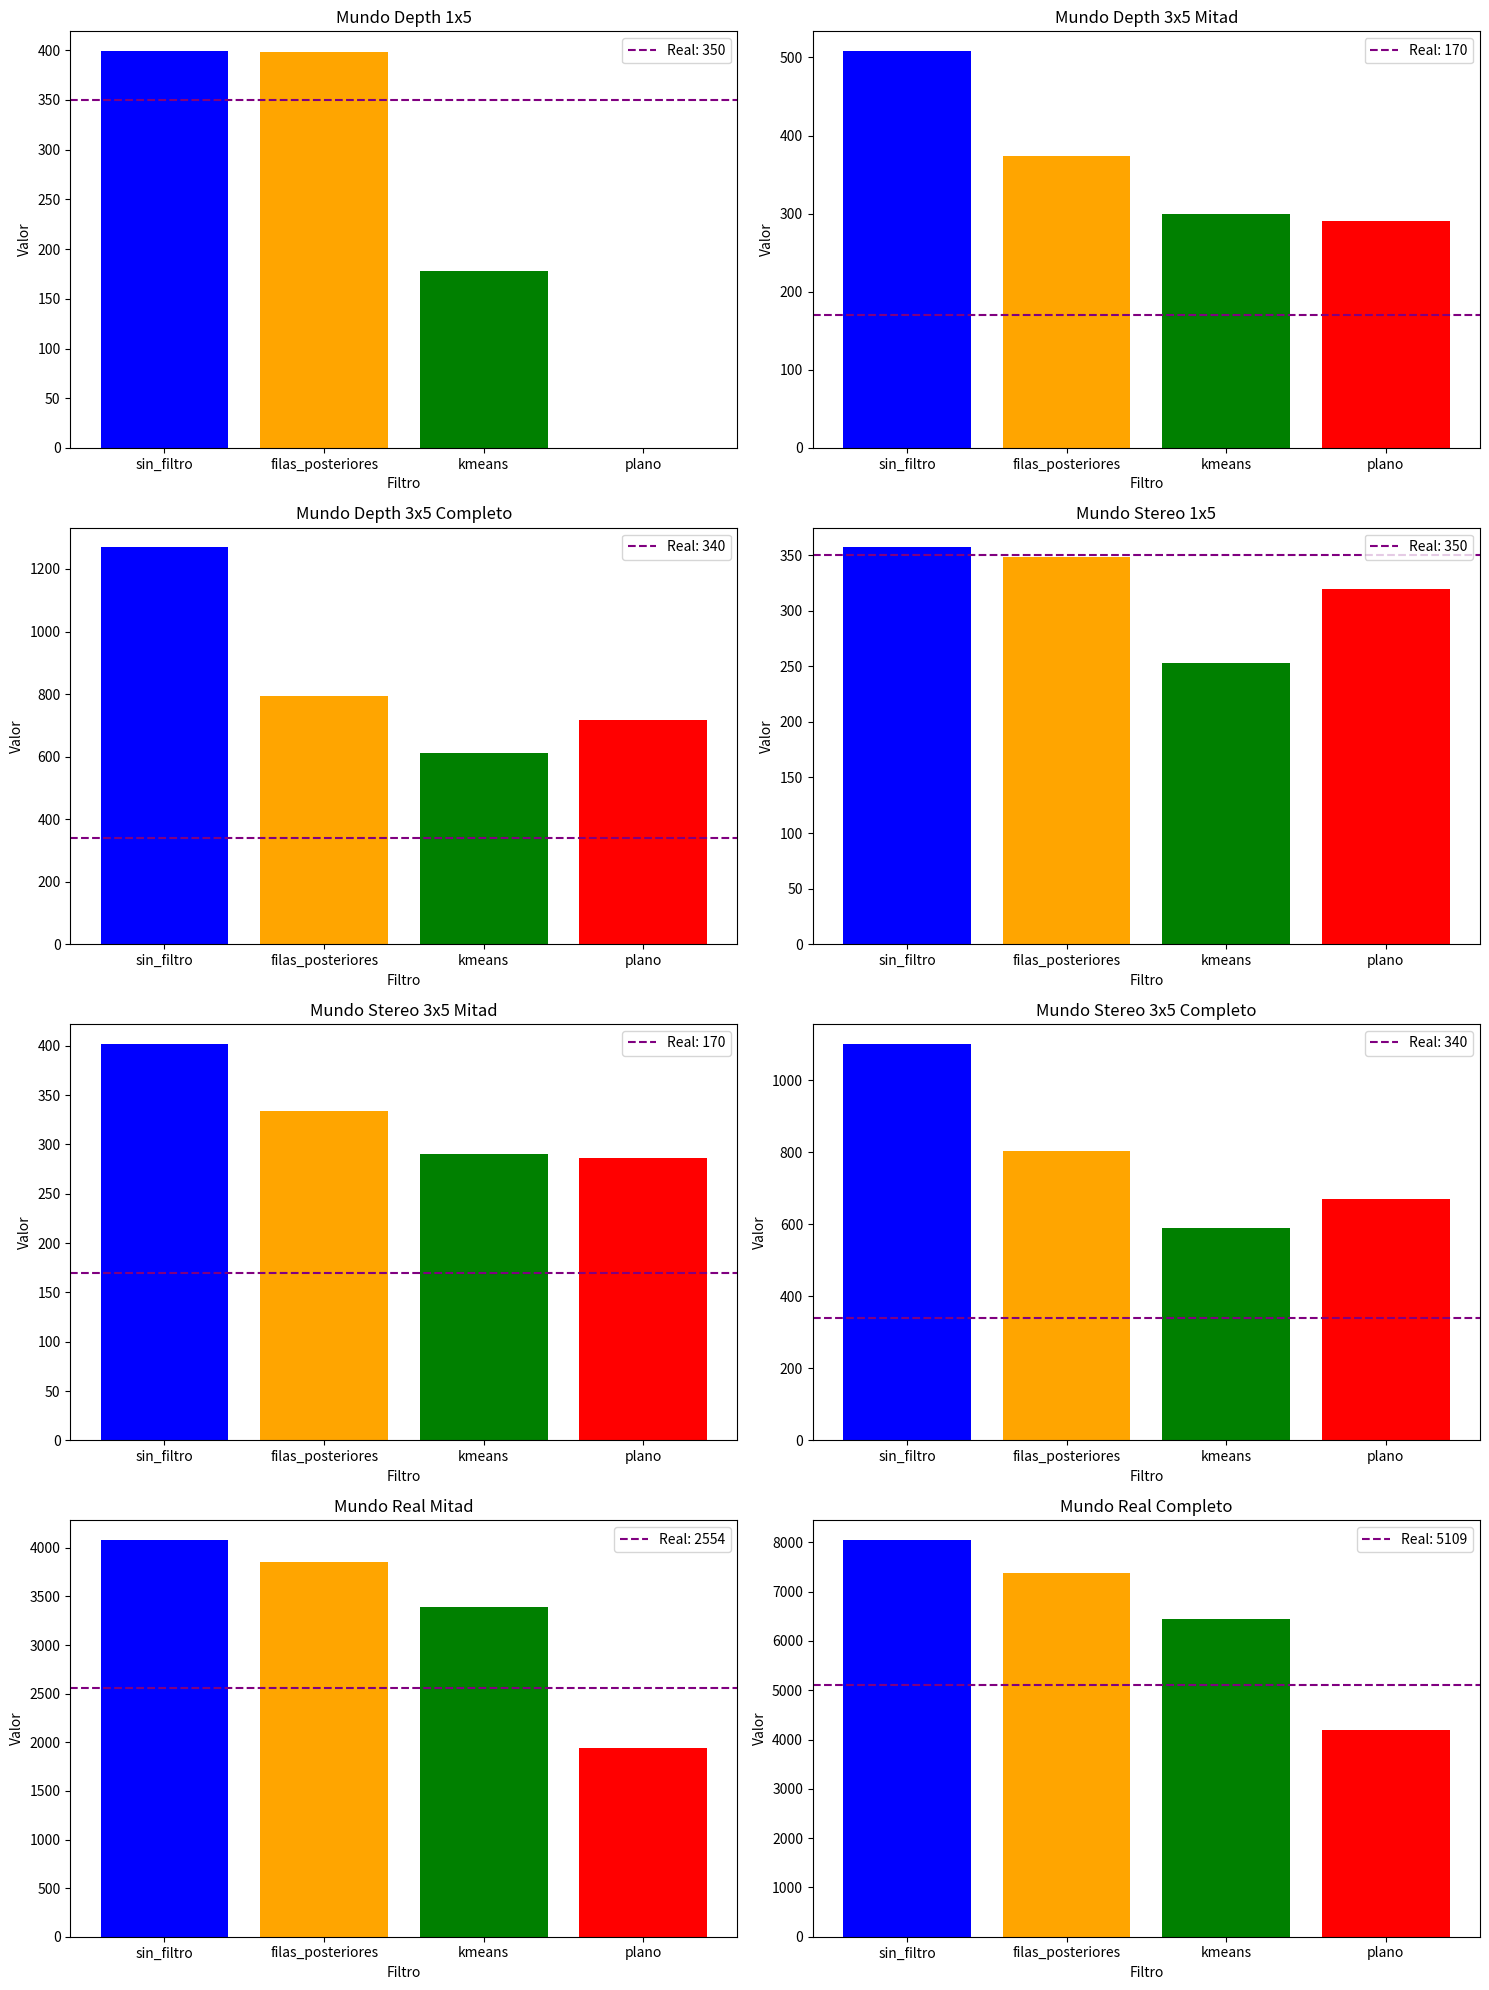

Write the Python code that produced this figure.
import matplotlib.pyplot as plt

# Actualización de los datos con las cantidades reales
mundos = {
    "Mundo Depth 1x5": {"sin_filtro": 399, "filas_posteriores": 398, "kmeans": 178, "plano": 0, "real": 350},
    "Mundo Depth 3x5 Mitad": {"sin_filtro": 508, "filas_posteriores": 374, "kmeans": 299, "plano": 290, "real": 170},
    "Mundo Depth 3x5 Completo": {"sin_filtro": 1269, "filas_posteriores": 794, "kmeans": 613, "plano": 718, "real": 340},
    "Mundo Stereo 1x5": {"sin_filtro": 357, "filas_posteriores": 348, "kmeans": 253, "plano": 320, "real": 350},
    "Mundo Stereo 3x5 Mitad": {"sin_filtro": 402, "filas_posteriores": 334, "kmeans": 290, "plano": 286, "real": 170},
    "Mundo Stereo 3x5 Completo": {"sin_filtro": 1101, "filas_posteriores": 804, "kmeans": 590, "plano": 670, "real": 340},
    "Mundo Real Mitad": {"sin_filtro": 4082, "filas_posteriores": 3852, "kmeans": 3387, "plano": 1938, "real": 2554},
    "Mundo Real Completo": {"sin_filtro": 8049, "filas_posteriores": 7376, "kmeans": 6449, "plano": 4192, "real": 5109},
}

# Crear gráficos
fig, axs = plt.subplots(4, 2, figsize=(15, 20))
fig.subplots_adjust(hspace=0.4)

for ax, (mundo, datos) in zip(axs.flat, mundos.items()):
    ax.bar(list(datos.keys())[:-1], list(datos.values())[:-1], color=['blue', 'orange', 'green', 'red'])
    ax.axhline(y=datos["real"], color='purple', linestyle='--', label=f"Real: {datos['real']}")
    ax.set_title(mundo)
    ax.set_ylabel("Valor")
    ax.set_xlabel("Filtro")
    ax.legend()

plt.tight_layout()
plt.show()
